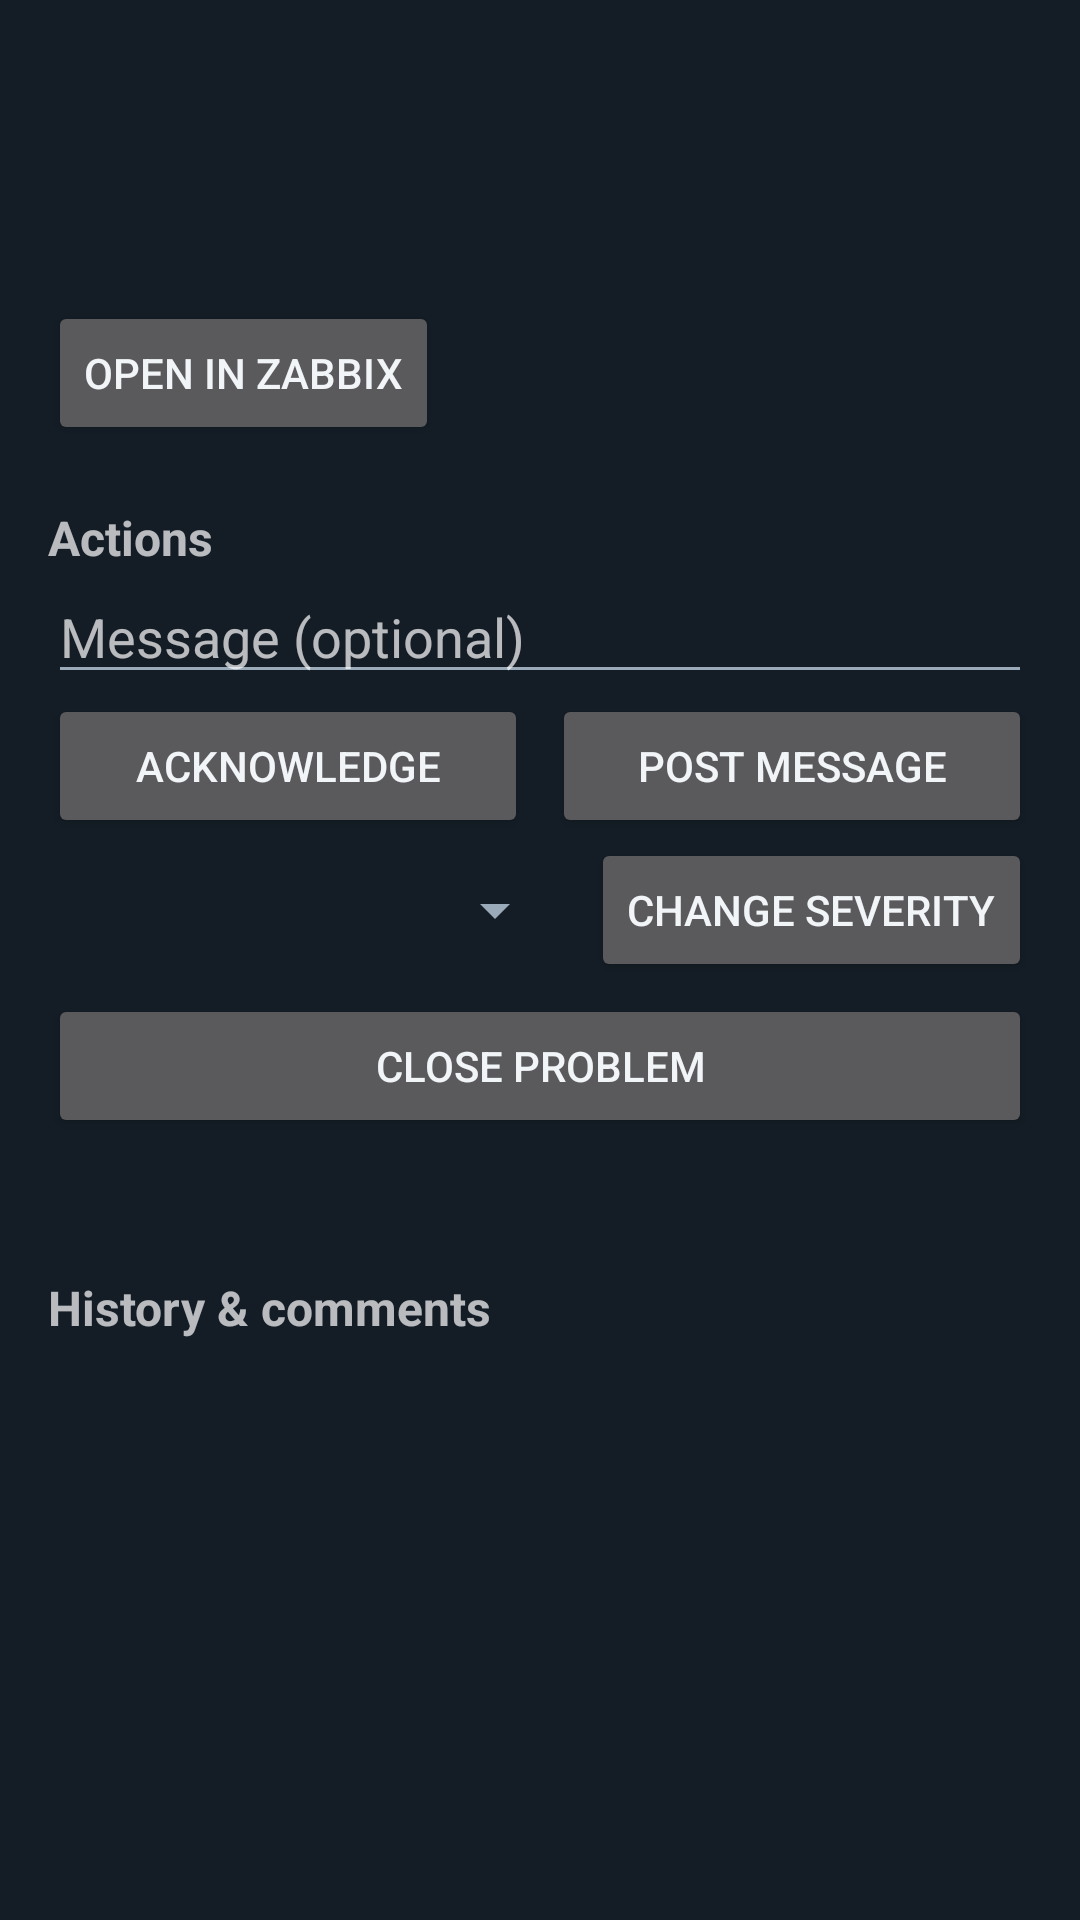

This screen was rendered from an Android layout file. Write that file and the resources it references.
<!-- AndroidManifest.xml: application theme AppTheme -->
<!-- res/layout/activity_problem_detail.xml -->
<?xml version="1.0" encoding="utf-8"?>
<ScrollView xmlns:android="http://schemas.android.com/apk/res/android"
    android:layout_width="match_parent"
    android:layout_height="match_parent">

    <LinearLayout
        android:layout_width="match_parent"
        android:layout_height="wrap_content"
        android:orientation="vertical"
        android:padding="16dp">

        <TextView
            android:id="@+id/detail_severity"
            android:layout_width="wrap_content"
            android:layout_height="wrap_content"
            android:textSize="12sp"
            android:textStyle="bold"
            android:paddingLeft="8dp"
            android:paddingRight="8dp"
            android:paddingTop="3dp"
            android:paddingBottom="3dp" />

        <TextView
            android:id="@+id/detail_name"
            android:layout_width="match_parent"
            android:layout_height="wrap_content"
            android:textColor="@color/text_primary"
            android:textSize="18sp"
            android:textStyle="bold"
            android:paddingTop="8dp" />

        <TextView
            android:id="@+id/detail_meta"
            android:layout_width="match_parent"
            android:layout_height="wrap_content"
            android:textColor="@color/text_secondary"
            android:textSize="13sp"
            android:paddingTop="4dp" />

        <Button
            android:id="@+id/btn_open_web"
            android:layout_width="wrap_content"
            android:layout_height="wrap_content"
            android:layout_marginTop="8dp"
            android:text="@string/open_in_zabbix" />

        <TextView
            android:layout_width="wrap_content"
            android:layout_height="wrap_content"
            android:text="@string/actions_title"
            android:textStyle="bold"
            android:textSize="16sp"
            android:paddingTop="20dp" />

        <EditText
            android:id="@+id/ack_message"
            android:layout_width="match_parent"
            android:layout_height="wrap_content"
            android:hint="@string/ack_hint"
            android:inputType="textMultiLine"
            android:minLines="1"
            android:importantForAutofill="no" />

        <LinearLayout
            android:layout_width="match_parent"
            android:layout_height="wrap_content"
            android:orientation="horizontal">

            <Button
                android:id="@+id/btn_ack"
                android:layout_width="0dp"
                android:layout_weight="1"
                android:layout_height="wrap_content"
                android:text="@string/btn_acknowledge" />

            <Button
                android:id="@+id/btn_message"
                android:layout_width="0dp"
                android:layout_weight="1"
                android:layout_height="wrap_content"
                android:layout_marginStart="8dp"
                android:text="@string/btn_message" />
        </LinearLayout>

        <LinearLayout
            android:layout_width="match_parent"
            android:layout_height="wrap_content"
            android:orientation="horizontal"
            android:gravity="center_vertical">

            <Spinner
                android:id="@+id/severity_spinner"
                android:layout_width="0dp"
                android:layout_weight="1"
                android:layout_height="wrap_content" />

            <Button
                android:id="@+id/btn_severity"
                android:layout_width="wrap_content"
                android:layout_height="wrap_content"
                android:layout_marginStart="8dp"
                android:text="@string/btn_change_severity" />
        </LinearLayout>

        <Button
            android:id="@+id/btn_close_problem"
            android:layout_width="match_parent"
            android:layout_height="wrap_content"
            android:layout_marginTop="4dp"
            android:text="@string/btn_close_problem" />

        <TextView
            android:id="@+id/action_status"
            android:layout_width="match_parent"
            android:layout_height="wrap_content"
            android:textSize="13sp"
            android:paddingTop="8dp" />

        <TextView
            android:layout_width="wrap_content"
            android:layout_height="wrap_content"
            android:text="@string/history_title"
            android:textStyle="bold"
            android:textSize="16sp"
            android:paddingTop="20dp" />

        <LinearLayout
            android:id="@+id/ack_container"
            android:layout_width="match_parent"
            android:layout_height="wrap_content"
            android:orientation="vertical" />
    </LinearLayout>
</ScrollView>
<!-- resources referenced by this layout -->
<resources>
  <color name="text_primary">#FFF2F5F7</color>
  <color name="text_secondary">#FF9AAAB8</color>
  <string name="ack_hint">Message (optional)</string>
  <string name="actions_title">Actions</string>
  <string name="btn_acknowledge">Acknowledge</string>
  <string name="btn_change_severity">Change severity</string>
  <string name="btn_close_problem">Close problem</string>
  <string name="btn_message">Post message</string>
  <string name="history_title">History &amp; comments</string>
  <string name="open_in_zabbix">Open in Zabbix</string>
  <style name="AppTheme" parent="android:Theme.Material">
          <item name="android:colorPrimary">@color/widget_header</item>
          <item name="android:colorPrimaryDark">#FF10171F</item>
          <item name="android:colorAccent">@color/sev_information</item>
          <item name="android:windowBackground">@color/app_bg</item>
          <item name="android:statusBarColor">#FF10171F</item>
          <item name="android:textColorPrimary">@color/text_primary</item>
          <item name="android:textColorSecondary">@color/text_secondary</item>
      </style>
  <color name="widget_header">#FF16202A</color>
  <color name="sev_information">#FF7499FF</color>
  <color name="app_bg">#FF141D26</color>
</resources>
